pico-8 play session: hold → + tap 🅾

[t = 2 s] hold → ~2s, tap 🅾 ~4×
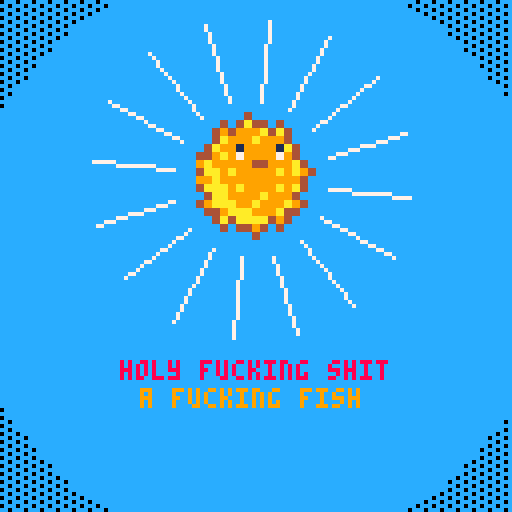
[t = 4 s] hold → ~4s, tap 🅾 ~7×
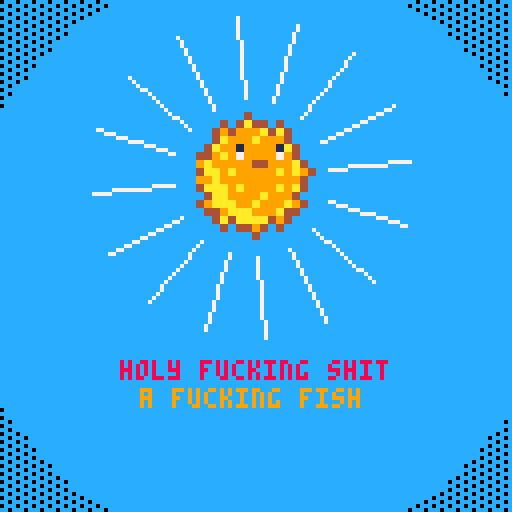
[t = 8 s] hold → ~8s, tap 🅾 ~14×
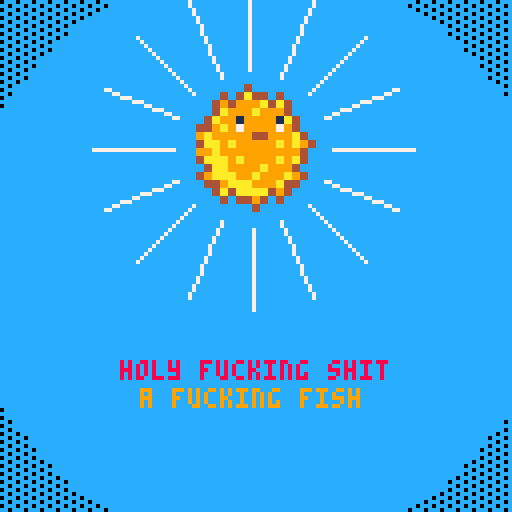

pico-8 cartridge
version 42
__lua__
--fish display

--testfish
fish={
 name="mfing trout"
 ,sprt=1
 ,w=2,h=2
 ,shinycols={
   {4,2}
  ,{9,14}
  ,{10,8}
 }
}

function _init()

end

function _update()

end

function _draw()
 cls(12)
 
 draw_fish_got(fish)
end


-->8
--logic

function draw_fish_got(fish)
 --get fish h and w
 local h=fish.h*8
 local w=fish.w*8
 local scale=2
 --upd scale
 --scale=3+sin(t()/4)
 
 --set inverse draw mode + fillp
 poke(0x5f34,0x2)
 fillp(░)
 --draw border circle
 local circ_rad=73
 circfill(64,64,circ_rad,0 | 0x1800)
 
 --reset fillp / draw mode
 fillp(█)
 
 --draw fish/lines
 local y=40
 y+=5*sin(t()/2)
 draw_flourish_lines(63,y+14)
 
 --y+=5*sin(t())
 
 --set_shiny_pal(fish)
 sspr(fish.sprt%16*8,flr(fish.sprt/16)*8
  ,w,h
  ,63-w*scale/2,y-h*scale/2
  ,w*scale,h*scale)
 pal()
  
 print("holy fucking shit",30,90,8)
 print("a fucking fish",35,97,9)
end


--item get lines
function draw_flourish_lines(x,y)
	for i=0,16 do
		local s=sin(time() * 2.1 + i/16)
		local c=cos(time() * 2.1 + i/16)
		local ty=y-14
		local r=20
		line(x+s*r,ty+c*r,x+s*40,ty+c*40,7)
	end
end


--shiny pal
function set_shiny_pal(fish)
 scols=fish.shinycols
 for i=1,#scols do
  pal(scols[i][1],scols[i][2])
 end
end
__gfx__
00000000000000040000000000000000000000000000000000111100000000000044440000000000000000000000000000000000000000000000000000000000
000000000000404a44040000000000000000000000000000011ccc100000000004aaa94000000000000000000000000000000000000000000000000000000000
00700700000494999a4a40000000000000011100000000001171cc200000000004919a9400000000045225000000000000000000000000000000000000000000
000770000004a999a999400000000000001cc100000000011ccccc2000000000049999a400000004451722000000000000000000000000000000000000000000
00077000004a99199991a400000000c111d1c11000000011ccccc771000000000044499400000045451122400000000000000000000000000000000000000000
007007000449a9799997940000000c7ccccccc1000011115c1cc77100044444400049994000022524f5552400000000000000000000000000000000000000000
0000000009a9999944999a4000000cd1c7ccc100001c515c1cc17710049aaa99444999400002244254ff5d400000000000000000000000000000000000000000
0000000004aa9a99999a9a940000001c7ddc1000001111cc1c1c710049944449aa999400000204252f44f5000000000000000000000000000000000000000000
00000000099a999999999940000001d7ddc10000000015ccc1c710004a400004444440000000054524ff44000000000000000000000000000000000000000000
0000000004aaa9a9999a9a4000111c7dc110000001011dccc77510004a40000000000099000004524ff4f4000000000000000000000000000000000000000000
00000000004aa9999a99940001dc1cc11c1000001c11dccc711c100049940000000004a90000052f444f40000000000000000000000000000000000000000000
00000000049aaa99a999a94001ccc110011000001c5115c510010000049400000000049400ff42ffff4200000000000000000000000000000000000000000000
0000000000449aaa999a44000000cc100000000001cc111c1000000004994444440049940044f400002200000000000000000000000000000000000000000000
000000000004a4aaaa4940000000cd1000000000001510010000000000499aaa99449940000f4f00022000000000000000000000000000000000000000000000
00000000000040449404000000000c1000000000001c1000000000000004444999a9940000004f00000000000000000000000000000000000000000000000000
00000000000000004000000000000000000000000001000000000000000000044444400000000000000000000000000000000000000000000000000000000000
00000000000000000000000000000000000000000000000000000000000000000000000000000000000000000000000000000000000000000000000000000000
00000000000000000000000000000000000000000000000000000000000000000000000000000000000000000000000000000000000000000000000000000000
00000000000000000002220000000000000000000000000000000000000000000000000000000000000000000000000000000000000000000000000000000000
0000000000000000002ee20000000000000000000000000000000000000000000000000000000000000000000000000000000000000000000000000000000000
00000000000000e22271e22000000000000000000000000000000000000000000000000000000000000000000000000000000000000000000000000000000000
0000000000000e7eeeeeee2000000000000000000000000000000000000000000000000000000000000000000000000000000000000000000000000000000000
0000000000000e82e7eee20000000000000000000000000000000000000000000000000000000000000000000000000000000000000000000000000000000000
000000000000002e788e200000000000000000000000000000000000000000000000000000000000000000000000000000000000000000000000000000000000
000000000000028788e2000000000000000000000000000000000000000000000000000000000000000000000000000000000000000000000000000000000000
0000000000222e78e220000000000000000000000000000000000000000000000000000000000000000000000000000000000000000000000000000000000000
00000000028e2ee22e20000000000000000000000000000000000000000000000000000000000000000000000000000000000000000000000000000000000000
0000000002eee2200220000000000000000000000000000000000000000000000000000000000000000000000000000000000000000000000000000000000000
000000000000ee200000000000000000000000000000000000000000000000000000000000000000000000000000000000000000000000000000000000000000
000000000000e8200000000000000000000000000000000000000000000000000000000000000000000000000000000000000000000000000000000000000000
0000000000000e200000000000000000000000000000000000000000000000000000000000000000000000000000000000000000000000000000000000000000
